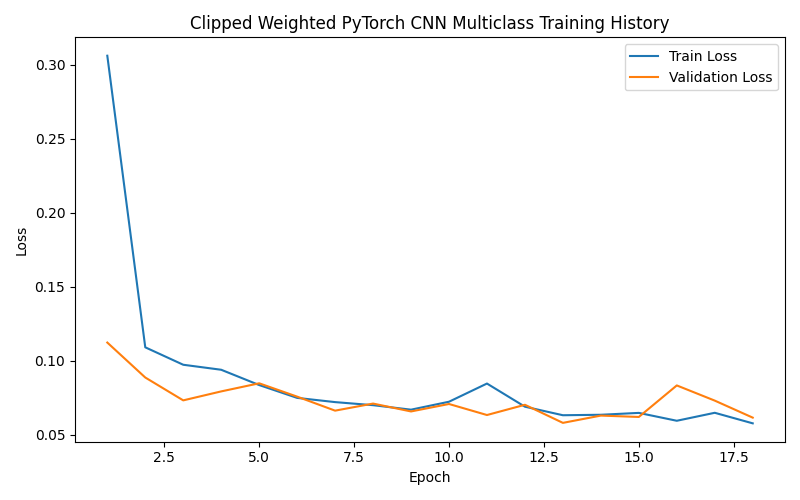

Values plotted in this chart, from the file beside it:
epoch, train_loss, val_loss
1, 0.306, 0.1123
2, 0.1091, 0.08871
3, 0.09732, 0.07327
4, 0.09394, 0.07932
5, 0.08362, 0.0848
6, 0.07494, 0.0758
7, 0.0721, 0.06633
8, 0.07002, 0.0711
9, 0.06698, 0.06578
10, 0.07235, 0.07082
11, 0.08463, 0.06337
12, 0.06899, 0.07029
13, 0.06323, 0.05807
14, 0.06354, 0.06299
15, 0.06481, 0.06206
16, 0.05949, 0.08336
17, 0.06488, 0.0731
18, 0.05775, 0.06161
